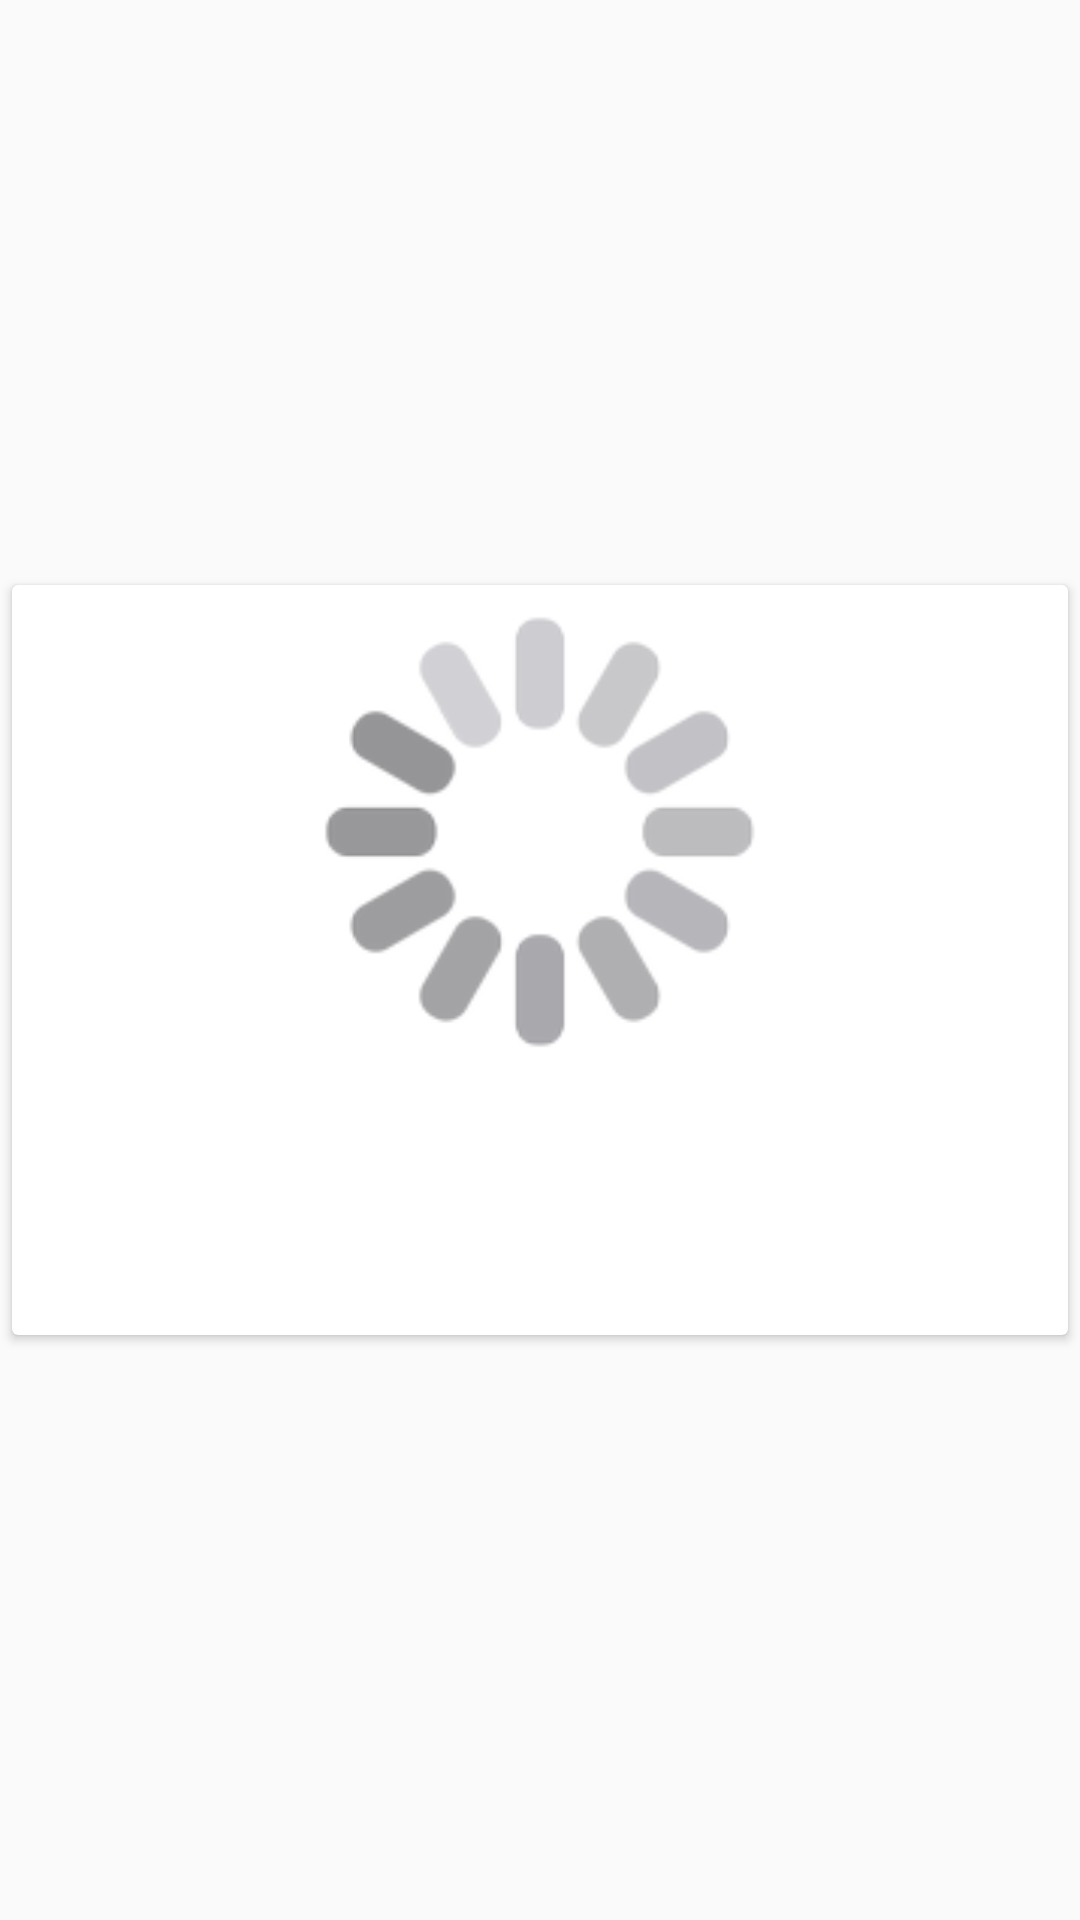

Layout XML and referenced resources for this Android screen:
<!-- AndroidManifest.xml: application theme AppTheme -->
<!-- res/layout/card_view_professional.xml -->
<LinearLayout xmlns:android="http://schemas.android.com/apk/res/android"
    android:layout_width="match_parent"
    android:layout_height="wrap_content"
    android:background="@drawable/touch_selector"
    android:gravity="center_vertical"
    android:orientation="vertical">

    <android.support.v7.widget.CardView
        android:id="@+id/card_view"
        android:layout_width="match_parent"
        android:layout_height="250dp"
        android:layout_gravity="center"
        android:layout_margin="4dp">

        <LinearLayout
            android:layout_width="match_parent"
            android:layout_height="match_parent"
            android:orientation="vertical">

            <ImageView
                android:id="@+id/list_item_image"
                android:layout_width="match_parent"
                android:layout_height="10dp"
                android:layout_weight="10"
                android:scaleType="centerCrop"
                android:src="@drawable/loading2"
                android:transitionName="@string/transition_image" />

            <GridLayout
                android:layout_width="match_parent"
                android:layout_height="60dp"
                android:layout_margin="5dp"
                android:layout_weight="1"
                android:orientation="vertical">

                <TextView
                    android:id="@+id/list_item_title"
                    android:layout_width="match_parent"
                    android:layout_height="60dp"
                    android:ellipsize="end"
                    android:fontFamily="sans-serif font"
                    android:maxLines="3"
                    android:text=""
                    android:textSize="14sp"
                    android:textStyle="bold" />

                <TextView
                    android:id="@+id/friendlyday"
                    android:layout_width="wrap_content"
                    android:layout_height="wrap_content"
                    android:layout_alignParentBottom="true"
                    android:layout_alignParentEnd="true"
                    android:layout_alignParentRight="true"
                    android:layout_gravity="bottom|right"
                    android:fontFamily="sans-serif-light"
                    android:text=""
                    android:textSize="10sp" />

            </GridLayout>
        </LinearLayout>
    </android.support.v7.widget.CardView>
</LinearLayout>
<!-- resources referenced by this layout -->
<resources>
  <!-- drawable loading2: jpg bitmap (drawable, 9819 bytes) -->
  <!-- drawable touch_selector (drawable) -->
  <?xml version="1.0" encoding="utf-8"?>
  <selector xmlns:android="http://schemas.android.com/apk/res/android">
  
      <item android:drawable="@color/blue" android:state_focused="true" />
      <item android:drawable="@color/blue" android:state_activated="true" />
      <item android:drawable="@color/darkblue" android:state_pressed="true" /> 
  
      <item android:drawable="@android:color/transparent" />
  
  </selector>
  <string name="transition_image">transition</string>
  <style name="AppTheme" parent="Theme.AppCompat.Light.NoActionBar">
          
          <item name="colorPrimary">@color/colorPrimary</item>
          <item name="colorPrimaryDark">@color/colorPrimaryDark</item>
          <item name="colorAccent">@color/colorAccent</item>
          <item name="android:windowContentOverlay">@null</item>
          <item name="actionBarStyle">@style/ActionBar.Solid.News</item>
      </style>
  <color name="blue">#FF33B5E5</color>
  <item name="darkblue" type="color">#FF0099CC</item>
  <color name="colorPrimary">#035d70</color>
  <color name="colorPrimaryDark">#023b47</color>
  <color name="colorAccent">#035d70</color>
  <style name="ActionBar.Solid.News" parent="Widget.AppCompat.Light.ActionBar.Solid.Inverse">
          <item name="background">@color/blue</item>
  
      </style>
</resources>
